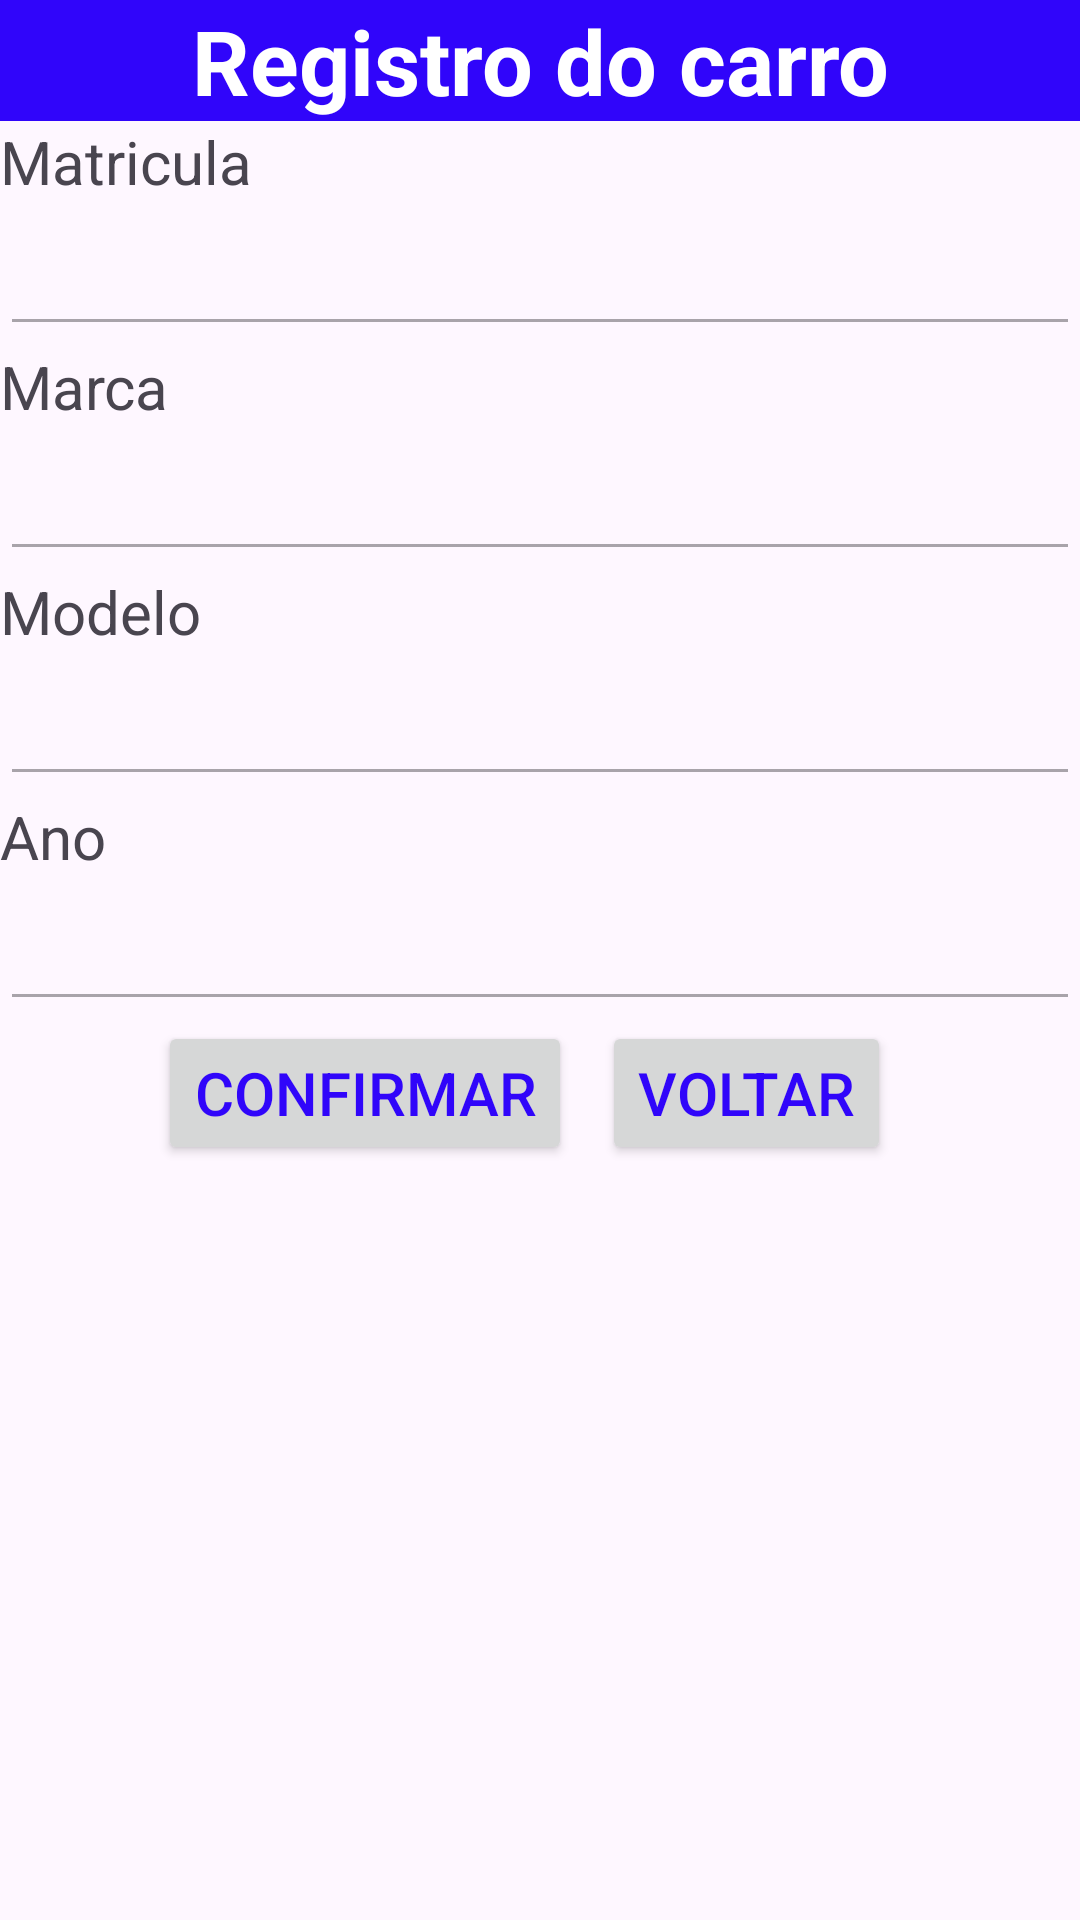

Produce the Android XML layout that renders to this screen, including the resource entries it uses.
<!-- AndroidManifest.xml: application theme Theme.ProjetoPPDM2 -->
<!-- res/layout/activity_registar_carros.xml -->
<?xml version="1.0" encoding="utf-8"?>
<LinearLayout xmlns:android="http://schemas.android.com/apk/res/android"
    xmlns:app="http://schemas.android.com/apk/res-auto"
    xmlns:tools="http://schemas.android.com/tools"
    android:layout_width="match_parent"
    android:layout_height="match_parent"
    android:orientation="vertical"
    tools:context=".RegistarCarros">

    <TextView
        android:layout_width="match_parent"
        android:layout_height="wrap_content"
        android:background="@color/blue"
        android:gravity="center"
        android:text="Registro do carro"
        android:textColor="@color/white"
        android:textSize="30sp"
        android:textStyle="bold" />

    <TextView
        android:id="@+id/txt_matricula"
        android:layout_width="wrap_content"
        android:layout_height="wrap_content"
        android:text="Matricula"
        android:textSize="20sp" />

    <EditText
        android:id="@+id/edit_matricula"
        android:layout_width="match_parent"
        android:layout_height="wrap_content"
        android:enabled="false"
        android:inputType="text"
        android:minHeight="48dp"
        android:textColor="@drawable/editexhint"
        android:textSize="18sp"
        tools:ignore="VisualLintTextFieldSize" />


    <TextView
        android:id="@+id/textView"
        android:layout_width="wrap_content"
        android:layout_height="wrap_content"
        android:text="Marca"
        android:textSize="20sp" />

    <EditText
        android:id="@+id/edit_marca"
        android:layout_width="match_parent"
        android:layout_height="wrap_content"
        android:enabled="false"
        android:inputType="text"
        android:minHeight="48dp"
        android:textColor="@drawable/editexhint"
        android:textSize="18sp"
        tools:ignore="VisualLintTextFieldSize" />

    <TextView
        android:id="@+id/textView2"
        android:layout_width="wrap_content"
        android:layout_height="wrap_content"
        android:text="Modelo"
        android:textSize="20sp" />

    <EditText
        android:id="@+id/edit_modelo"
        android:layout_width="match_parent"
        android:layout_height="wrap_content"
        android:enabled="false"
        android:inputType="text"
        android:minHeight="48dp"
        android:textColor="@drawable/editexhint"
        android:textSize="18sp"
        tools:ignore="VisualLintTextFieldSize" />


    <TextView
        android:id="@+id/textView3"
        android:layout_width="wrap_content"
        android:layout_height="wrap_content"
        android:text="Ano"
        android:textSize="20sp" />

    <EditText
        android:id="@+id/edit_ano"
        android:layout_width="match_parent"
        android:layout_height="wrap_content"
        android:enabled="false"
        android:inputType="number"
        android:minHeight="48dp"
        android:textColor="@drawable/editexhint"
        android:textSize="18sp"
        tools:ignore="VisualLintTextFieldSize" />

    <LinearLayout
        android:layout_width="match_parent"
        android:layout_height="wrap_content"
        android:gravity="center">

        <Button
            android:id="@+id/button_confirmar"
            android:layout_width="wrap_content"
            android:layout_height="wrap_content"
            android:gravity="center"
            android:text="Confirmar"
            android:textColor="@color/blue"
            android:textSize="20sp"

            />

        <Button
            android:id="@+id/button_voltar"
            android:layout_width="wrap_content"
            android:layout_height="wrap_content"
            android:layout_marginHorizontal="10dp"
            android:gravity="center"
            android:text="Voltar"
            android:textColor="@color/blue"
            android:textSize="20sp" />


    </LinearLayout>

</LinearLayout>
<!-- resources referenced by this layout -->
<resources>
  <color name="blue"> #3005FA</color>
  <color name="white">#FFFFFFFF</color>
  <!-- drawable editexhint (drawable) -->
  <selector xmlns:android="http://schemas.android.com/apk/res/android">
      <item android:state_enabled="false" android:color="#3005FA"/>
      <item android:state_enabled="true" android:color="@color/enabled_color"/>
  </selector>
  <style name="Theme.ProjetoPPDM2" parent="Base.Theme.ProjetoPPDM2" />
  <color name="enabled_color">#3005FA</color>
  <style name="Base.Theme.ProjetoPPDM2" parent="Theme.Material3.DayNight.NoActionBar">
          
          
      </style>
</resources>
